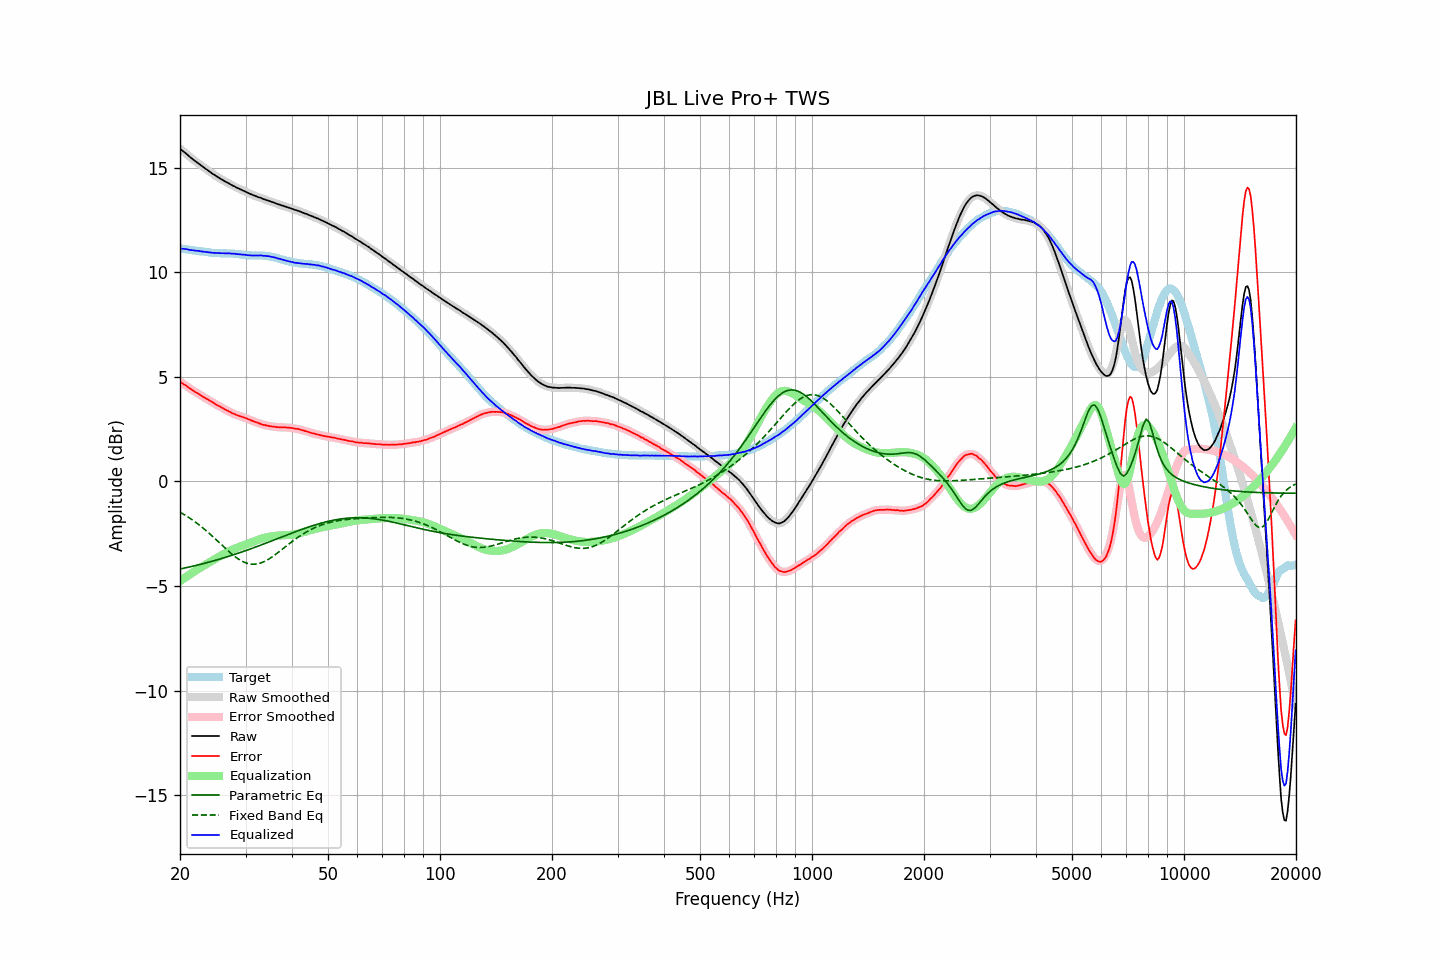

The table this chart was drawn from, first rows:
frequency, raw, error, smoothed, error_smoothed, equalization, parametric_eq, fixed_band_eq, equalized_raw, equalized_smoothed, target
20.00, 15.90, 4.76, 15.90, 4.76, -4.77, -4.19, -1.47, 11.13, 11.13, 11.14
20.20, 15.84, 4.71, 15.84, 4.71, -4.71, -4.17, -1.52, 11.13, 11.13, 11.13
20.40, 15.78, 4.66, 15.78, 4.67, -4.66, -4.16, -1.56, 11.12, 11.12, 11.12
20.61, 15.72, 4.62, 15.72, 4.62, -4.61, -4.14, -1.61, 11.11, 11.11, 11.11
20.81, 15.66, 4.57, 15.66, 4.56, -4.56, -4.12, -1.65, 11.10, 11.10, 11.10
21.02, 15.59, 4.51, 15.59, 4.51, -4.50, -4.11, -1.70, 11.09, 11.09, 11.08
21.23, 15.52, 4.45, 15.52, 4.45, -4.45, -4.09, -1.75, 11.07, 11.07, 11.07
21.44, 15.46, 4.40, 15.46, 4.40, -4.40, -4.07, -1.81, 11.06, 11.06, 11.06
21.66, 15.40, 4.35, 15.40, 4.35, -4.35, -4.05, -1.86, 11.05, 11.05, 11.05
21.87, 15.34, 4.30, 15.34, 4.30, -4.30, -4.04, -1.91, 11.04, 11.04, 11.04
22.09, 15.28, 4.25, 15.28, 4.25, -4.25, -4.02, -1.97, 11.03, 11.03, 11.03
22.31, 15.23, 4.21, 15.23, 4.21, -4.20, -4.00, -2.03, 11.03, 11.02, 11.02
22.54, 15.17, 4.16, 15.17, 4.16, -4.16, -3.98, -2.09, 11.01, 11.01, 11.01
22.76, 15.11, 4.11, 15.11, 4.11, -4.11, -3.96, -2.15, 11.00, 11.00, 11.00
22.99, 15.05, 4.06, 15.05, 4.06, -4.07, -3.94, -2.21, 10.99, 10.99, 11.00
23.22, 15.00, 4.02, 15.00, 4.01, -4.02, -3.92, -2.27, 10.98, 10.98, 10.98
23.45, 14.94, 3.97, 14.94, 3.97, -3.97, -3.90, -2.34, 10.97, 10.97, 10.97
23.69, 14.89, 3.93, 14.89, 3.93, -3.93, -3.88, -2.41, 10.97, 10.96, 10.96
23.92, 14.83, 3.88, 14.83, 3.88, -3.88, -3.86, -2.47, 10.95, 10.95, 10.95
24.16, 14.78, 3.84, 14.78, 3.84, -3.84, -3.84, -2.54, 10.95, 10.94, 10.94
24.40, 14.72, 3.79, 14.72, 3.79, -3.79, -3.82, -2.61, 10.93, 10.93, 10.93
24.65, 14.67, 3.75, 14.67, 3.75, -3.75, -3.80, -2.68, 10.93, 10.93, 10.93
24.89, 14.62, 3.70, 14.62, 3.70, -3.70, -3.77, -2.76, 10.92, 10.92, 10.92
25.14, 14.57, 3.65, 14.57, 3.65, -3.66, -3.75, -2.83, 10.91, 10.92, 10.92
25.39, 14.52, 3.61, 14.52, 3.61, -3.61, -3.73, -2.90, 10.91, 10.91, 10.91
25.65, 14.48, 3.57, 14.48, 3.57, -3.57, -3.71, -2.97, 10.91, 10.91, 10.91
25.91, 14.43, 3.53, 14.43, 3.53, -3.52, -3.68, -3.05, 10.91, 10.91, 10.91
26.16, 14.39, 3.49, 14.39, 3.48, -3.48, -3.66, -3.12, 10.91, 10.91, 10.90
26.43, 14.34, 3.44, 14.34, 3.44, -3.44, -3.64, -3.19, 10.90, 10.90, 10.90
26.69, 14.30, 3.40, 14.30, 3.40, -3.40, -3.61, -3.26, 10.90, 10.90, 10.90
26.96, 14.26, 3.36, 14.26, 3.36, -3.36, -3.59, -3.33, 10.90, 10.90, 10.90
27.23, 14.22, 3.33, 14.22, 3.32, -3.32, -3.57, -3.40, 10.90, 10.90, 10.90
27.50, 14.17, 3.28, 14.18, 3.28, -3.28, -3.54, -3.46, 10.89, 10.89, 10.89
27.77, 14.13, 3.24, 14.13, 3.24, -3.25, -3.52, -3.52, 10.88, 10.89, 10.89
28.05, 14.10, 3.22, 14.09, 3.21, -3.21, -3.49, -3.59, 10.89, 10.88, 10.88
28.33, 14.05, 3.17, 14.06, 3.18, -3.18, -3.47, -3.64, 10.87, 10.87, 10.88
28.62, 14.02, 3.16, 14.02, 3.15, -3.15, -3.44, -3.70, 10.87, 10.87, 10.86
28.90, 13.98, 3.12, 13.98, 3.12, -3.13, -3.41, -3.75, 10.85, 10.86, 10.86
29.19, 13.95, 3.10, 13.95, 3.10, -3.10, -3.39, -3.79, 10.85, 10.85, 10.85
29.48, 13.91, 3.08, 13.91, 3.08, -3.07, -3.36, -3.83, 10.84, 10.84, 10.84
29.78, 13.88, 3.05, 13.88, 3.05, -3.05, -3.33, -3.87, 10.84, 10.83, 10.83
30.08, 13.84, 3.02, 13.84, 3.02, -3.02, -3.31, -3.90, 10.82, 10.82, 10.82
30.38, 13.80, 2.99, 13.81, 2.99, -2.99, -3.28, -3.92, 10.81, 10.82, 10.82
30.68, 13.77, 2.96, 13.77, 2.96, -2.96, -3.25, -3.94, 10.81, 10.81, 10.81
30.99, 13.73, 2.92, 13.73, 2.93, -2.93, -3.22, -3.95, 10.80, 10.81, 10.81
31.30, 13.70, 2.90, 13.70, 2.90, -2.90, -3.20, -3.96, 10.80, 10.80, 10.80
31.61, 13.67, 2.87, 13.67, 2.87, -2.87, -3.17, -3.96, 10.80, 10.80, 10.80
31.93, 13.64, 2.84, 13.64, 2.84, -2.84, -3.14, -3.96, 10.80, 10.80, 10.81
32.24, 13.61, 2.81, 13.61, 2.81, -2.81, -3.11, -3.95, 10.80, 10.80, 10.80
32.57, 13.58, 2.78, 13.59, 2.78, -2.78, -3.08, -3.93, 10.80, 10.80, 10.80
32.89, 13.56, 2.76, 13.56, 2.76, -2.76, -3.05, -3.91, 10.81, 10.80, 10.80
33.22, 13.53, 2.73, 13.53, 2.73, -2.73, -3.03, -3.88, 10.80, 10.80, 10.80
33.55, 13.49, 2.70, 13.50, 2.71, -2.71, -3.00, -3.85, 10.78, 10.79, 10.79
33.89, 13.47, 2.69, 13.47, 2.69, -2.69, -2.97, -3.81, 10.78, 10.78, 10.78
34.23, 13.44, 2.67, 13.44, 2.67, -2.67, -2.94, -3.77, 10.77, 10.77, 10.77
34.57, 13.42, 2.65, 13.42, 2.65, -2.65, -2.91, -3.73, 10.77, 10.76, 10.77
34.92, 13.39, 2.64, 13.39, 2.64, -2.64, -2.88, -3.68, 10.75, 10.75, 10.75
35.27, 13.36, 2.63, 13.37, 2.63, -2.63, -2.85, -3.63, 10.74, 10.74, 10.74
35.62, 13.34, 2.62, 13.34, 2.62, -2.62, -2.82, -3.57, 10.73, 10.72, 10.72
35.97, 13.31, 2.61, 13.31, 2.61, -2.61, -2.79, -3.52, 10.70, 10.70, 10.70
... 635 more rows
